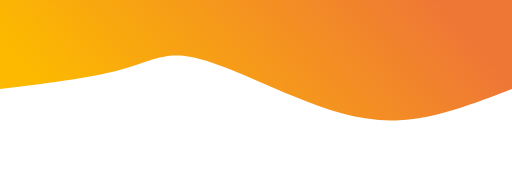
t = 0.00 s
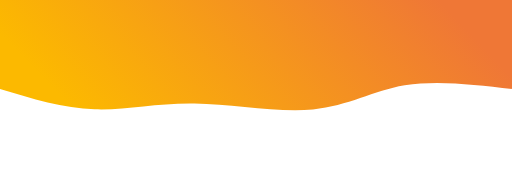
t = 0.75 s
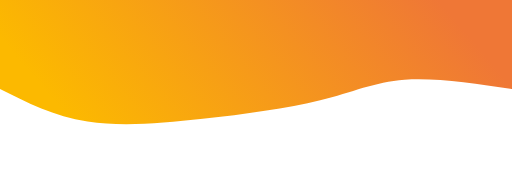
t = 1.25 s
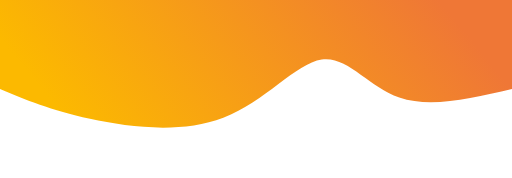
t = 2.00 s
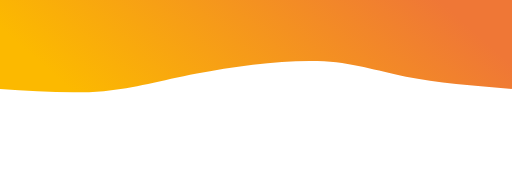
t = 2.75 s
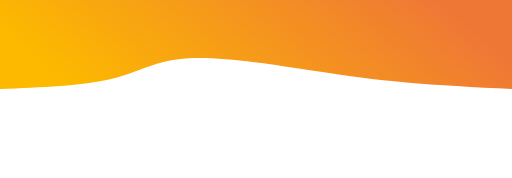
t = 3.25 s

The animated SVG that drew these frames (rendered in a browser with its animation timeline set to each time). Animation: 1 CSS @keyframes rule; one cycle of 4.00 s, repeats indefinitely.

<svg width="100%" height="100%" id="svg" viewBox="0 0 1440 500" xmlns="http://www.w3.org/2000/svg" class="transition duration-300 ease-in-out delay-150"><style>
          .path-0{
            animation:pathAnim-0 4s;
            animation-timing-function: linear;
            animation-iteration-count: infinite;
          }
          @keyframes pathAnim-0{
            0%{
              d: path("M 0,500 C 0,500 0,250 0,250 C 107.31100478468898,208.68899521531102 214.62200956937795,167.37799043062202 316,162 C 417.37799043062205,156.62200956937798 512.8229665071771,187.17703349282294 616,230 C 719.1770334928229,272.82296650717706 830.086124401914,327.9138755980862 906,341 C 981.913875598086,354.0861244019138 1022.8325358851673,325.16746411483257 1106,303 C 1189.1674641148327,280.83253588516743 1314.5837320574165,265.4162679425837 1440,250 C 1440,250 1440,500 1440,500 Z");
            }
            25%{
              d: path("M 0,500 C 0,500 0,250 0,250 C 106.38277511961724,280.7368421052631 212.76555023923447,311.4736842105263 297,293 C 381.23444976076553,274.5263157894737 443.32057416267946,206.8421052631579 541,180 C 638.6794258373205,153.1578947368421 771.9521531100477,167.15789473684208 889,165 C 1006.0478468899523,162.84210526315792 1106.8708133971293,144.5263157894737 1196,156 C 1285.1291866028707,167.4736842105263 1362.5645933014353,208.73684210526315 1440,250 C 1440,250 1440,500 1440,500 Z");
            }
            50%{
              d: path("M 0,500 C 0,500 0,250 0,250 C 115.10047846889952,222.92822966507177 230.20095693779905,195.85645933014354 317,226 C 403.79904306220095,256.14354066985646 462.2966507177034,343.50239234449765 535,333 C 607.7033492822966,322.49760765550235 694.6124401913877,214.13397129186603 812,169 C 929.3875598086123,123.86602870813398 1077.2535885167465,141.9617224880383 1187,166 C 1296.7464114832535,190.0382775119617 1368.3732057416269,220.01913875598086 1440,250 C 1440,250 1440,500 1440,500 Z");
            }
            75%{
              d: path("M 0,500 C 0,500 0,250 0,250 C 103.69377990430621,270.9473684210526 207.38755980861242,291.89473684210526 292,304 C 376.6124401913876,316.10526315789474 442.1435406698565,319.3684210526316 551,327 C 659.8564593301435,334.6315789473684 812.0382775119617,346.6315789473684 911,335 C 1009.9617224880383,323.3684210526316 1055.7033492822966,288.1052631578948 1135,270 C 1214.2966507177034,251.89473684210523 1327.1483253588517,250.9473684210526 1440,250 C 1440,250 1440,500 1440,500 Z");
            }
            100%{
              d: path("M 0,500 C 0,500 0,250 0,250 C 107.31100478468898,208.68899521531102 214.62200956937795,167.37799043062202 316,162 C 417.37799043062205,156.62200956937798 512.8229665071771,187.17703349282294 616,230 C 719.1770334928229,272.82296650717706 830.086124401914,327.9138755980862 906,341 C 981.913875598086,354.0861244019138 1022.8325358851673,325.16746411483257 1106,303 C 1189.1674641148327,280.83253588516743 1314.5837320574165,265.4162679425837 1440,250 C 1440,250 1440,500 1440,500 Z");
            }
          }</style><defs><linearGradient id="gradient" x1="1%" y1="60%" x2="99%" y2="40%"><stop offset="5%" stop-color="#ef7736ff"></stop><stop offset="95%" stop-color="#fcb900ff"></stop></linearGradient></defs><path d="M 0,500 C 0,500 0,250 0,250 C 107.31100478468898,208.68899521531102 214.62200956937795,167.37799043062202 316,162 C 417.37799043062205,156.62200956937798 512.8229665071771,187.17703349282294 616,230 C 719.1770334928229,272.82296650717706 830.086124401914,327.9138755980862 906,341 C 981.913875598086,354.0861244019138 1022.8325358851673,325.16746411483257 1106,303 C 1189.1674641148327,280.83253588516743 1314.5837320574165,265.4162679425837 1440,250 C 1440,250 1440,500 1440,500 Z" stroke="none" stroke-width="0" fill="url(#gradient)" class="transition-all duration-300 ease-in-out delay-150 path-0" transform="rotate(-180 720 250)"></path></svg>
